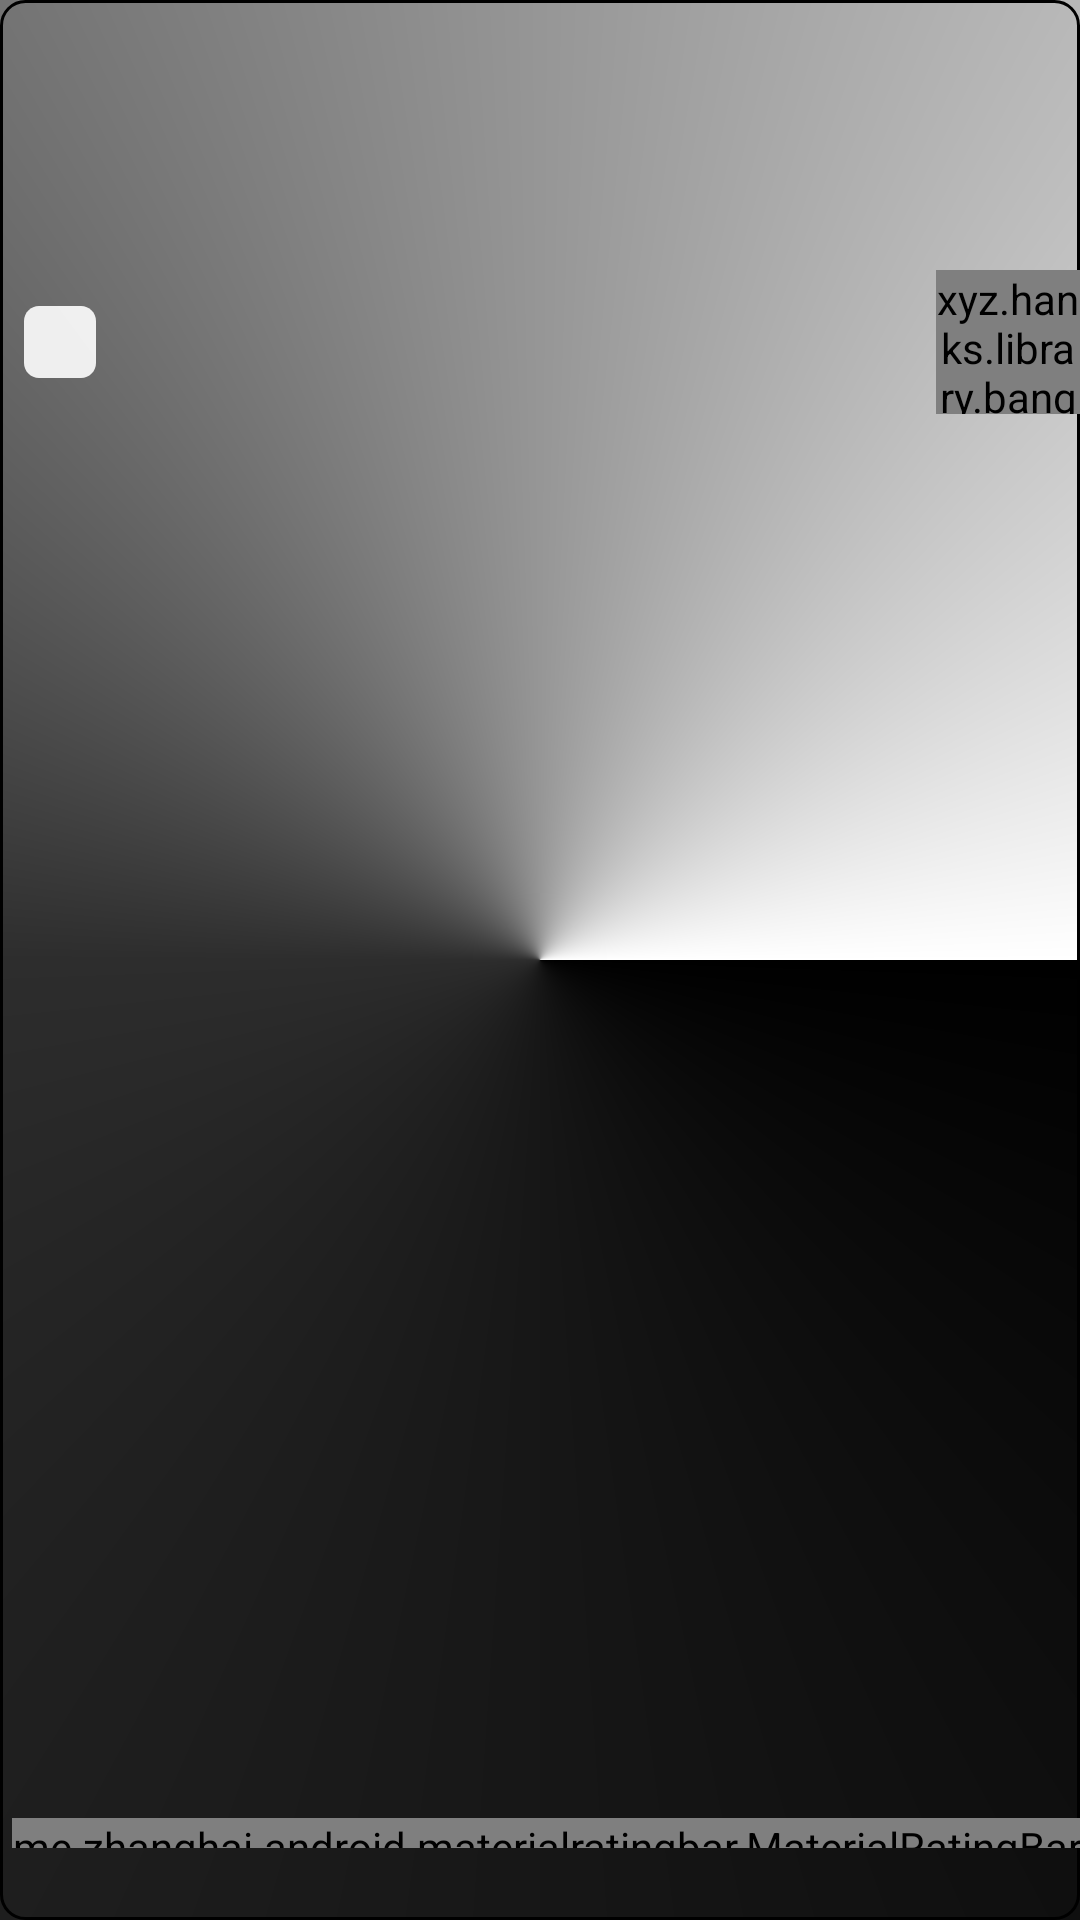

Write the Android layout XML for this screen, with the resource values it uses.
<!-- AndroidManifest.xml: application theme SplashTheme -->
<!-- res/layout/movie_item_2.xml -->
<?xml version="1.0" encoding="utf-8"?>
<androidx.constraintlayout.widget.ConstraintLayout xmlns:android="http://schemas.android.com/apk/res/android"
    xmlns:app="http://schemas.android.com/apk/res-auto"
    xmlns:tools="http://schemas.android.com/tools"
    android:layout_width="match_parent"
    android:layout_height="wrap_content"
    android:background="@drawable/movies_bg"
    android:elevation="@dimen/movie_elevation">

	<TextView
		android:id="@+id/movie_name"
		style="@style/MovieName"
		android:layout_width="0dp"
		android:layout_height="wrap_content"
		android:layout_marginStart="@dimen/spacing_extra_small_4"
		android:layout_marginTop="@dimen/spacing_small_8"
		android:layout_marginEnd="@dimen/spacing_extra_small_4"
		app:layout_constraintEnd_toEndOf="parent"
		app:layout_constraintStart_toStartOf="parent"
		app:layout_constraintTop_toTopOf="parent"
		tools:text="@string/movie_name"
		android:textIsSelectable="true" />

	<TextView
		android:id="@+id/movie_duration"
		style="@style/MovieDuration"
		android:layout_width="0dp"
		android:layout_height="wrap_content"
		android:layout_marginStart="@dimen/spacing_extra_small_4"
		android:layout_marginEnd="@dimen/spacing_extra_small_4"
		android:layout_marginBottom="@dimen/spacing_small_normal_12"
		app:layout_constraintEnd_toEndOf="parent"
		app:layout_constraintStart_toStartOf="parent"
		app:layout_constraintTop_toBottomOf="@+id/movie_name"
		app:layout_constraintBottom_toTopOf="@id/movie_orig"
		tools:text="@string/duration"
		android:textIsSelectable="true" />

	<View
		android:layout_width="0dp"
		android:layout_height="0dp"
		android:background="@drawable/ripple"
		app:layout_constraintBottom_toBottomOf="parent"
		app:layout_constraintEnd_toEndOf="parent"
		app:layout_constraintStart_toStartOf="parent"
		app:layout_constraintTop_toTopOf="parent" />

    <ImageView
        android:id="@+id/movie_orig"
        android:layout_width="0dp"
        android:layout_height="0dp"
        android:layout_marginStart="@dimen/double_border_size"
        android:layout_marginBottom="@dimen/double_border_size"
        android:layout_marginEnd="@dimen/double_border_size"
        android:contentDescription="@string/movie_original_image"
        android:scaleType="centerCrop"
        app:layout_constraintDimensionRatio="166:248"
        app:layout_constraintEnd_toEndOf="parent"
        app:layout_constraintStart_toStartOf="parent"
        app:layout_constraintTop_toBottomOf="@id/movie_duration"
	    app:layout_constraintBottom_toBottomOf="parent"/>

    <View
        android:id="@+id/movie_orig_mask_1"
        android:layout_width="0dp"
        android:layout_height="0dp"
        android:background="@drawable/maskv2"
        app:layout_constraintBottom_toBottomOf="@id/movie_orig_mask_3"
        app:layout_constraintEnd_toEndOf="@id/movie_orig_mask_3"
        app:layout_constraintStart_toStartOf="@id/movie_orig_mask_3"
        app:layout_constraintTop_toTopOf="@id/movie_orig_mask_3" />

    <View
        android:id="@+id/movie_orig_mask_3"
        android:layout_width="0dp"
        android:layout_height="0dp"
        android:background="@drawable/maskv2"
        app:layout_constraintBottom_toBottomOf="@id/movie_orig"
        app:layout_constraintEnd_toEndOf="@id/movie_orig"
        app:layout_constraintStart_toStartOf="@id/movie_orig"
        app:layout_constraintTop_toTopOf="@id/movie_orig" />

    <TextView
	    android:id="@+id/movie_rectangle_pg"
	    style="@style/DetailsPG"
	    android:layout_width="@dimen/movie_rectangle_size_24"
	    android:layout_height="@dimen/movie_rectangle_size_24"
	    android:minWidth="@dimen/movie_rectangle_min_size_24"
	    android:layout_marginStart="@dimen/spacing_small_8"
	    android:minHeight="@dimen/movie_rectangle_min_size_24"
	    android:background="@drawable/rectangle"
	    app:layout_constraintStart_toStartOf="parent"
	    app:layout_constraintTop_toTopOf="@id/movie_like_box"
		app:layout_constraintBottom_toBottomOf="@id/movie_like_box"
	    tools:text="@string/pg"
		android:textIsSelectable="true" />

	<xyz.hanks.library.bang.SmallBangView
		android:id="@+id/movie_like_box"
		android:layout_width="@dimen/movie_bang_size"
		android:layout_height="@dimen/movie_bang_size"
		app:layout_constraintEnd_toEndOf="parent"
		app:layout_constraintTop_toTopOf="@+id/movie_orig">

		<ImageView
			android:layout_width="wrap_content"
			android:layout_height="wrap_content"
			android:alpha="0.75"
			android:contentDescription="@string/movie_like"
			android:src="@drawable/like_selector"
			android:layout_gravity="center" />
	</xyz.hanks.library.bang.SmallBangView>

    <TextView
        android:id="@+id/movie_tag"
        style="@style/MovieTag"
        android:layout_width="0dp"
        android:layout_height="@dimen/movies_tag_height"
        android:layout_marginStart="@dimen/spacing_extra_small_4"
        android:layout_marginEnd="@dimen/spacing_extra_small_4"
        android:layout_marginBottom="@dimen/spacing_normal_16"
        app:layout_constraintBottom_toBottomOf="@+id/movie_orig"
        app:layout_constraintEnd_toEndOf="parent"
        app:layout_constraintStart_toStartOf="parent"
        tools:text="@string/tag"
		android:textIsSelectable="true" />

    <me.zhanghai.android.materialratingbar.MaterialRatingBar
        android:id="@+id/movie_rating"
        style="?android:attr/ratingBarStyleSmall"
        android:layout_width="wrap_content"
        android:layout_height="@dimen/movie_height_rating_10"
        android:layout_marginStart="@dimen/spacing_extra_small_4"
        android:max="5"
        android:stepSize="0.1"
        android:theme="@style/RatingBar"
        app:layout_constraintStart_toStartOf="parent"
        app:layout_constraintTop_toBottomOf="@+id/movie_tag"
        tools:rating="4" />

    <TextView
        android:id="@+id/movie_reviews"
        style="@style/MovieReviews"
        android:layout_width="0dp"
        android:layout_height="wrap_content"
        android:layout_marginStart="@dimen/spacing_extra_small_4"
        android:gravity="start"
        app:layout_constraintBottom_toBottomOf="@+id/movie_rating"
        app:layout_constraintEnd_toEndOf="parent"
        app:layout_constraintStart_toEndOf="@+id/movie_rating"
        app:layout_constraintTop_toTopOf="@+id/movie_rating"
		android:textIsSelectable="true" />
</androidx.constraintlayout.widget.ConstraintLayout>
<!-- resources referenced by this layout -->
<resources>
  <dimen name="double_border_size">2dp</dimen>
  <dimen name="movie_bang_size">48dp</dimen>
  <dimen name="movie_elevation">2dp</dimen>
  <dimen name="movie_height_rating_10">10dp</dimen>
  <dimen name="movie_rectangle_min_size_24">24dp</dimen>
  <dimen name="movie_rectangle_size_24">24sp</dimen>
  <dimen name="movies_tag_height">20dp</dimen>
  <dimen name="spacing_extra_small_4">4dp</dimen>
  <dimen name="spacing_normal_16">16dp</dimen>
  <dimen name="spacing_small_8">8dp</dimen>
  <dimen name="spacing_small_normal_12">12dp</dimen>
  <!-- drawable like_selector (drawable) -->
  <?xml version="1.0" encoding="utf-8"?>
  <selector xmlns:android="http://schemas.android.com/apk/res/android">
      <item android:drawable="@drawable/ic_like_selected"
          android:state_selected="true"/>
      <item android:drawable="@drawable/ic_like"/>
  </selector>
  <!-- drawable maskv2 (drawable) -->
  <?xml version="1.0" encoding="utf-8"?>
  <shape xmlns:android="http://schemas.android.com/apk/res/android" android:shape="rectangle" >
      <gradient
          android:centerColor="?attr/colorTransparent"
          android:startColor="?attr/colorTransparent"
          android:endColor="?attr/colorBackground"
          android:angle="90"
          />
  </shape>
  <string name="movie_like">Like</string>
  <string name="movie_original_image">Original image</string>
  <string name="pg">%d+</string>
  <style name="DetailsPG" parent="TextSize12">
          <item name="android:textColor">?attr/colorPrimaryBW</item>
          <item name="android:gravity">center</item>
          <item name="android:alpha">0.9</item>
          <item name="android:fontFamily">sans-serif-black</item>
      </style>
  <style name="MovieReviews">
          <item name="android:textColor">?attr/colorNoSelected</item>
          <item name="android:textSize">8sp</item>
          <item name="android:gravity">center_vertical|start</item>
          <item name="android:lineSpacingExtra">4sp</item>
          <item name="textAllCaps">true</item>
          <item name="android:fontFamily">sans-serif-black</item>
      </style>
  <style name="MovieTag">
          <item name="android:textColor">?attr/colorSelected</item>
          <item name="android:textSize">8sp</item>
          <item name="android:alpha">0.75</item>
          <item name="android:gravity">center_vertical|start</item>
          <item name="android:fontFamily">sans-serif-light</item>&gt;
          <item name="android:lineSpacingExtra">4sp</item>
      </style>
  <style name="RatingBar" parent="Theme.AppCompat">
          <item name="android:progressTint">?attr/colorSelected</item>
          <item name="android:progressBackgroundTint">?attr/colorNoSelected</item>
      </style>
  <style name="SplashTheme" parent="Theme.MaterialComponents.DayNight.NoActionBar">
          <item name="android:windowBackground">@drawable/ic_splash</item>
          <item name="android:statusBarColor">@android:color/transparent</item>
          <item name="android:windowTranslucentNavigation">true</item>
      </style>
  <dimen name="movie_radius_8">8dp</dimen>
  <dimen name="border_size">1dp</dimen>
  <style name="TextSize12">
          <item name="android:textSize">12sp</item>
          <item name="android:textIsSelectable">true</item>
      </style>
  <style name="TextSize14">
          <item name="android:textSize">14sp</item>
          <item name="android:textIsSelectable">true</item>
      </style>
  <!-- drawable ic_splash (drawable) -->
  <?xml version="1.0" encoding="utf-8"?>
  <shape xmlns:android="http://schemas.android.com/apk/res/android">
      <gradient
          android:angle="-90"
          android:type="sweep"
          android:startColor="@color/black_color"
          android:centerColor="@color/splash_color"
          android:endColor="@color/white_color" />
  </shape>
  <color name="black_color">#000000</color>
  <color name="splash_color">#2D2D2D</color>
  <color name="white_color">#FFFFFF</color>
</resources>
